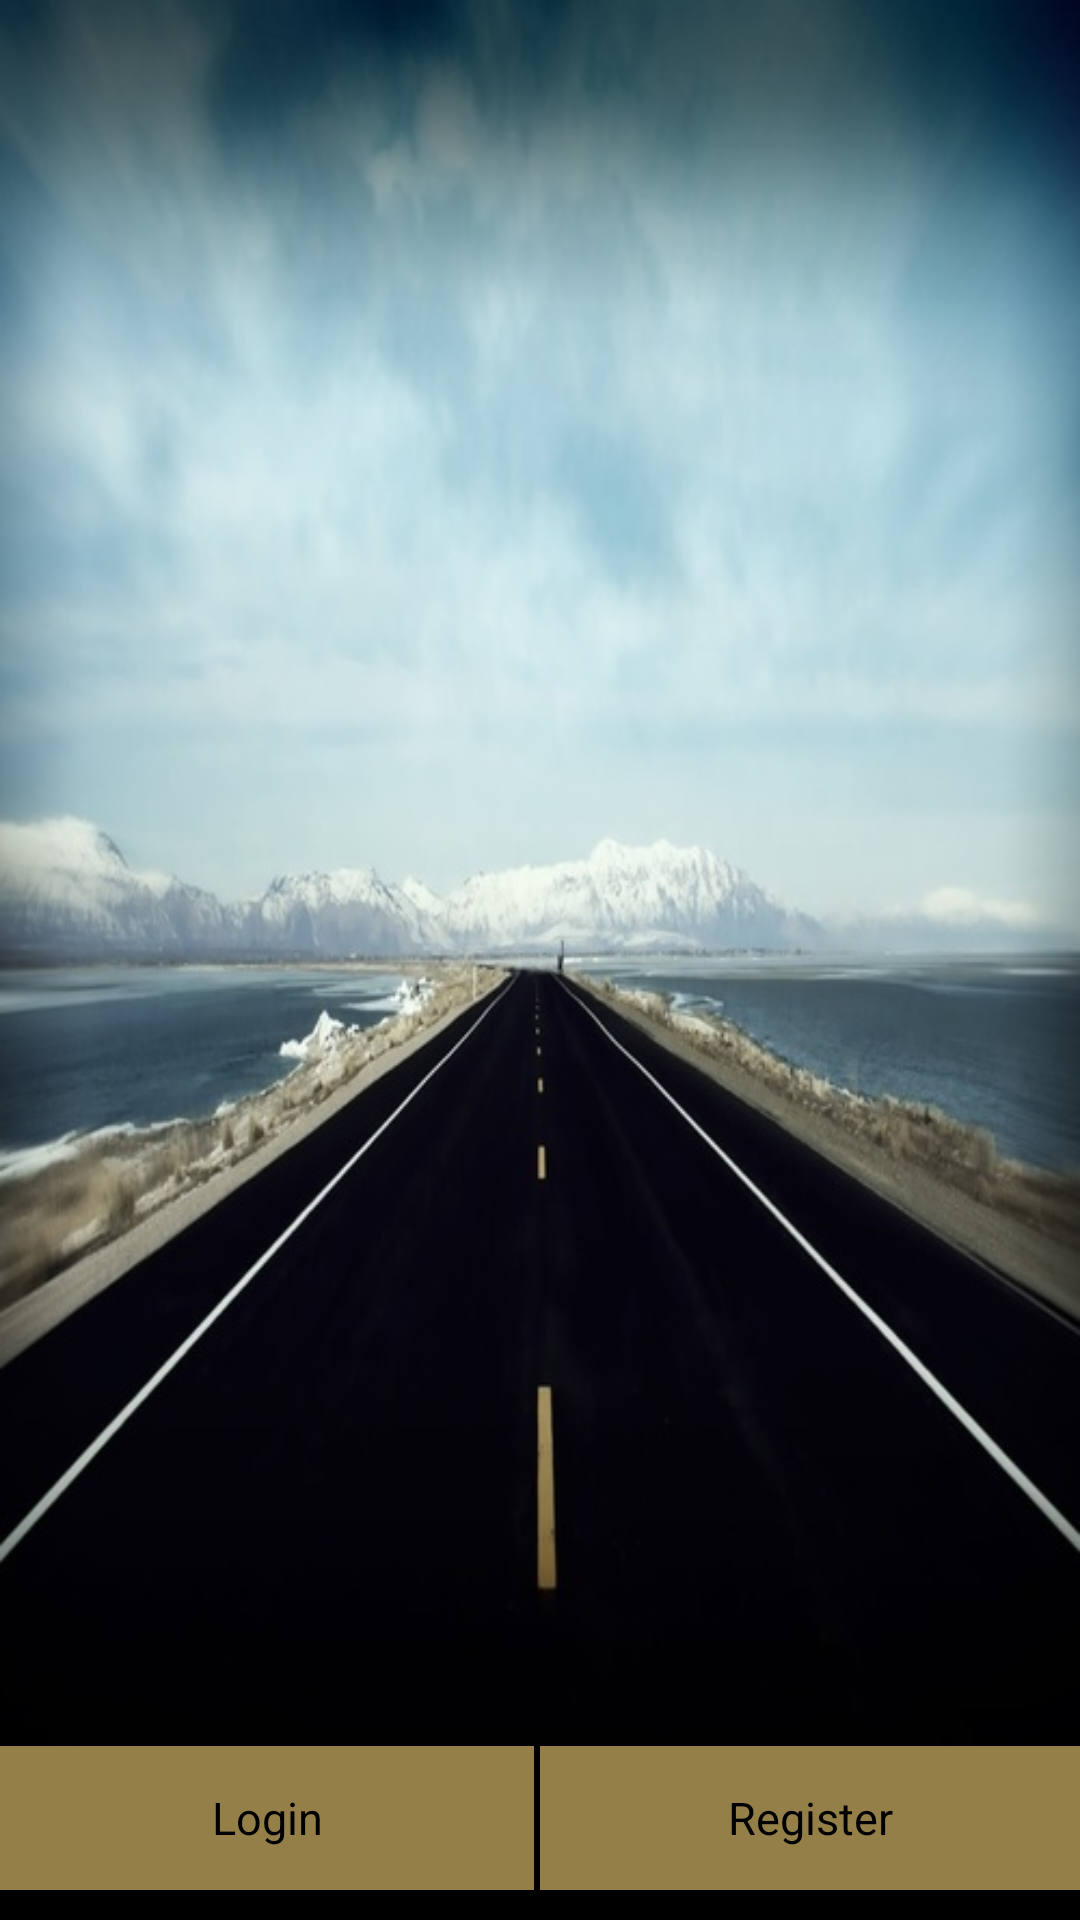

The Android layout XML behind this screen, and the referenced resources:
<!-- AndroidManifest.xml: application theme AppTheme.NoActionBar -->
<!-- res/layout/activity_splash_screen.xml -->
<?xml version="1.0" encoding="utf-8"?>
<android.support.design.widget.CoordinatorLayout xmlns:android="http://schemas.android.com/apk/res/android"
    xmlns:app="http://schemas.android.com/apk/res-auto"
    xmlns:tools="http://schemas.android.com/tools"
    android:layout_width="match_parent"
    android:layout_height="match_parent"
    android:fitsSystemWindows="true"
    android:background="@drawable/splashscreen"
    tools:context="ridemecabs.UI.SplashScreen.SplashScreenActivity">
    <LinearLayout
        android:layout_width="match_parent"
        android:layout_height="match_parent"
        android:gravity="center">
    <ImageView
        android:layout_width="100dp"
        android:layout_height="100dp"
        android:layout_marginBottom="100dp"
        android:id="@+id/imgLogoSplashscreen"
        android:background="@drawable/logo"/>
    </LinearLayout>
    <android.support.design.widget.AppBarLayout
        android:layout_width="match_parent"
        android:layout_height="wrap_content"
        android:theme="@style/AppTheme.AppBarOverlay">

    </android.support.design.widget.AppBarLayout>

    <LinearLayout
        android:id="@+id/layoutAuthenticate"
        android:layout_width="match_parent"
        android:layout_height="match_parent"
        android:gravity="bottom"
        android:layout_marginBottom="10.0dp"
        android:layout_alignParentBottom="true">
        <Button
            android:id="@+id/btnLogin"
            style="@style/button_general"
            android:layout_width="match_parent"
            android:layout_height="wrap_content"
            android:layout_weight="1"
            android:text="Login"
            android:textAllCaps="false"
            android:layout_marginRight="2.0dp"
            android:visibility="visible" />
        <Button
            android:id="@+id/btnRegister"
            android:layout_width="match_parent"
            style="@style/button_general"
            android:layout_height="wrap_content"
            android:layout_weight="1"
            android:text="Register"
            android:textAllCaps="false"
            android:visibility="visible" />
    </LinearLayout>
</android.support.design.widget.CoordinatorLayout>
<!-- resources referenced by this layout -->
<resources>
  <!-- drawable splashscreen: jpg bitmap (drawable, 63307 bytes) -->
  <style name="AppTheme.AppBarOverlay" parent="ThemeOverlay.AppCompat.Dark.ActionBar" />
  <style name="button_general">
          <item name="android:background">#947F48</item>
          <item name="android:textSize">15dp</item>
          <item name="android:textColor">#000000</item>
          <item name="android:fontFamily">sans-serif</item>
      </style>
  <style name="AppTheme.NoActionBar">
          <item name="windowActionBar">false</item>
          <item name="windowNoTitle">true</item>
      </style>
</resources>
